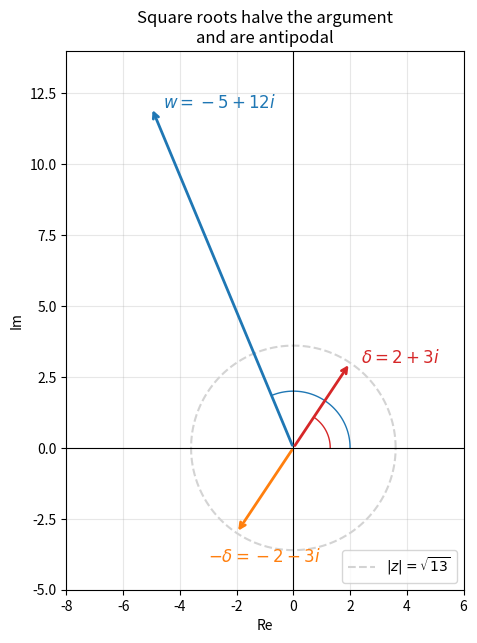
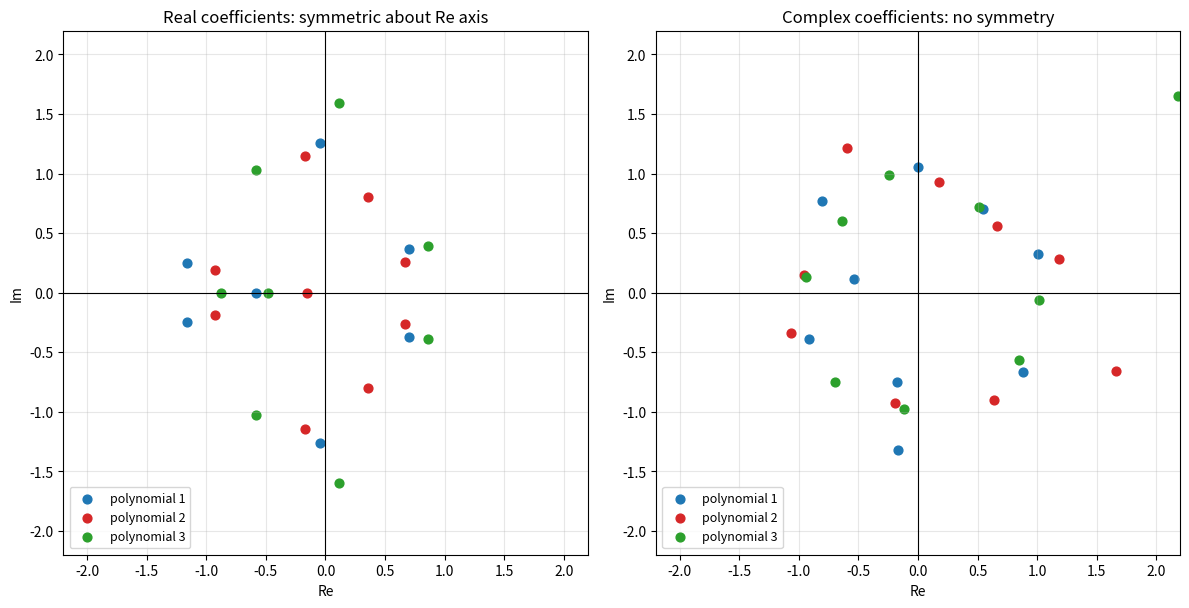
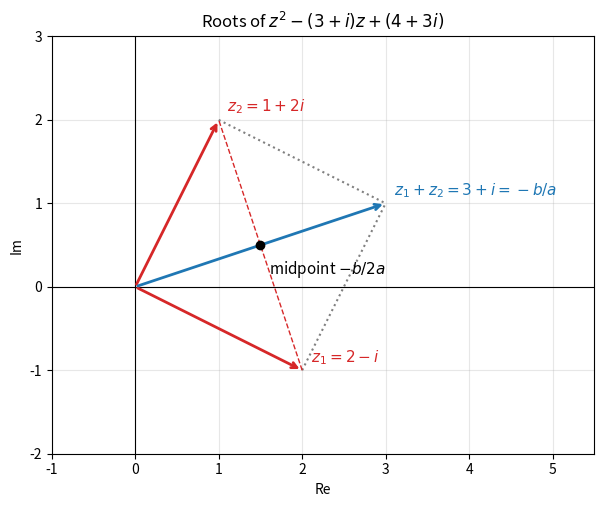
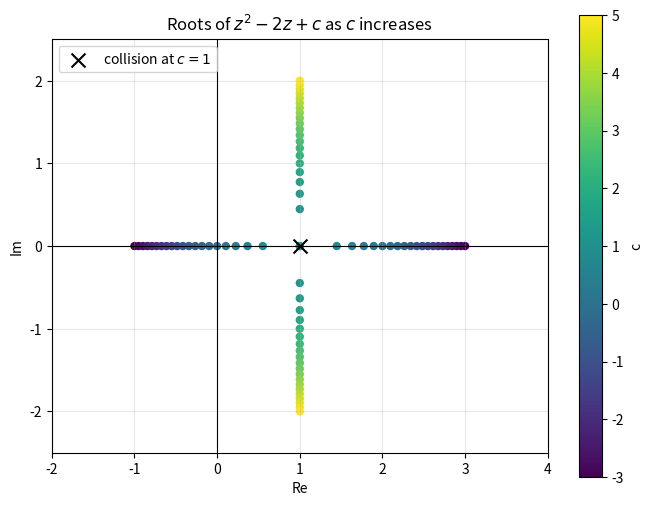

Source code (Python) for these figures, in order:
import cmath
import math


def complex_sqrt(w):
    # Principal square root of w via x^2 = (|w| + u)/2, y^2 = (|w| - u)/2, sign(y) = sign(v)
    u, v = w.real, w.imag
    modulus = abs(w)
    x = math.sqrt((modulus + u) / 2)
    y = math.sqrt((modulus - u) / 2)
    if v < 0:
        y = -y
    return complex(x, y)


for w in [3 + 4j, -8 - 6j, -9 + 0j, 2j, -5 + 12j, 1 - 1j]:
    ours = complex_sqrt(w)
    print(f"w = {w!s:>10}   formula: {ours:.6f}   cmath: {cmath.sqrt(w):.6f}   "
          f"square back: {ours**2:.6f}   agree: {abs(ours - cmath.sqrt(w)) < 1e-12}")

import cmath

import numpy as np


def solve_quadratic(a, b, c):
    delta = cmath.sqrt(b * b - 4 * a * c)
    return (-b + delta) / (2 * a), (-b - delta) / (2 * a)


z1, z2 = solve_quadratic(1, -(3 + 1j), 4 + 3j)
print("Example 3 roots:", z1, z2)
print("Vieta: sum =", z1 + z2, " product =", z1 * z2)

rng = np.random.default_rng(0)
a, b, c = rng.normal(size=3) + 1j * rng.normal(size=3)
roots = solve_quadratic(a, b, c)
residuals = [abs(a * z**2 + b * z + c) for z in roots]
print("\nrandom complex quadratic, residuals:", [f"{r:.1e}" for r in residuals])
print("matches np.roots:", np.allclose(sorted(roots, key=lambda z: z.real), sorted(np.roots([a, b, c]), key=lambda z: z.real)))

import sympy as sp

x, y = sp.symbols("x y", real=True)
a0, a1, a2, a3 = sp.symbols("a0:4", real=True)
z = x + sp.I * y


def p(t):
    return a3 * t**3 + a2 * t**2 + a1 * t + a0


difference = sp.expand(p(sp.conjugate(z)) - sp.conjugate(p(z)))
print("real coefficients:    p(conj z) - conj(p(z)) =", sp.simplify(difference))

beta = sp.symbols("beta", real=True)


def q(t):
    return t**2 + sp.I * beta * t     # one complex coefficient


difference_q = sp.expand(q(sp.conjugate(z)) - sp.conjugate(q(z)))
print("complex coefficient:  q(conj z) - conj(q(z)) =", sp.simplify(difference_q))

import sympy as sp

z = sp.symbols("z")
p = z**4 - 2 * z**3 + 6 * z**2 - 8 * z + 8
w = 1 + sp.I

print("p(1 + i) =", sp.expand(p.subs(z, w)), "  p(1 - i) =", sp.expand(p.subs(z, sp.conjugate(w))))

pair_factor = sp.expand((z - w) * (z - sp.conjugate(w)))
quotient, remainder = sp.div(p, pair_factor, z)
print("real quadratic from the pair:", pair_factor)
print("quotient:", quotient, "  remainder:", remainder)
print("factor over R (rationals):  ", sp.factor(p))
print("factor over C (Q(i)):       ", sp.factor(p, extension=sp.I))

import numpy as np
import sympy as sp

z, r1, r2, r3 = sp.symbols("z r1 r2 r3")
cubic = sp.Poly(sp.expand((z - r1) * (z - r2) * (z - r3)), z)
for power, coefficient in zip([3, 2, 1, 0], cubic.all_coeffs()):
    print(f"coefficient of z^{power}: {coefficient}")

rng = np.random.default_rng(1)
coefficients = rng.normal(size=4) + 1j * rng.normal(size=4)
a3, a2, a1, a0 = coefficients
roots = np.roots(coefficients)
e1 = roots.sum()
e2 = roots[0] * roots[1] + roots[0] * roots[2] + roots[1] * roots[2]
e3 = roots.prod()
print("\nnumerical check on a random complex cubic:")
print("e1 = -a2/a3:", np.isclose(e1, -a2 / a3))
print("e2 =  a1/a3:", np.isclose(e2, a1 / a3))
print("e3 = -a0/a3:", np.isclose(e3, -a0 / a3))

import cmath

import matplotlib.pyplot as plt
import numpy as np

w = -5 + 12j
delta = cmath.sqrt(w)
points = {"$w = -5 + 12i$": (w, "tab:blue", (0.4, 0.0)),
          "$\\delta = 2 + 3i$": (delta, "tab:red", (0.4, 0.0)),
          "$-\\delta = -2 - 3i$": (-delta, "tab:orange", (-1.0, -1.0))}

fig, ax = plt.subplots(figsize=(7, 7))
for label, (point, color, offset) in points.items():
    ax.annotate("", xy=(point.real, point.imag), xytext=(0, 0),
                arrowprops=dict(arrowstyle="->", color=color, linewidth=2))
    ax.text(point.real + offset[0], point.imag + offset[1], label, color=color, fontsize=12)

# Arcs marking the angle of w and the half angle of delta
for radius, angle, color in [(2.0, cmath.phase(w), "tab:blue"), (1.3, cmath.phase(delta), "tab:red")]:
    t = np.linspace(0, angle, 100)
    ax.plot(radius * np.cos(t), radius * np.sin(t), color=color, linewidth=1)

circle_t = np.linspace(0, 2 * np.pi, 300)
ax.plot(np.sqrt(13) * np.cos(circle_t), np.sqrt(13) * np.sin(circle_t), color="lightgray", linestyle="--",
        label="$|z| = \\sqrt{13}$")
ax.axhline(0, color="black", linewidth=0.8)
ax.axvline(0, color="black", linewidth=0.8)
ax.set_xlim(-8, 6)
ax.set_ylim(-5, 14)
ax.set_aspect("equal")
ax.set_title("Square roots halve the argument\nand are antipodal")
ax.set_xlabel("Re")
ax.set_ylabel("Im")
ax.grid(True, alpha=0.3)
ax.legend(loc="lower right")
plt.show()

import matplotlib.pyplot as plt
import numpy as np

rng = np.random.default_rng(7)
degree = 9

fig, (ax_real, ax_complex) = plt.subplots(1, 2, figsize=(12, 6))
for trial, color in enumerate(["tab:blue", "tab:red", "tab:green"]):
    real_coefficients = rng.normal(size=degree + 1)
    complex_coefficients = rng.normal(size=degree + 1) + 1j * rng.normal(size=degree + 1)
    for ax, coefficients in [(ax_real, real_coefficients), (ax_complex, complex_coefficients)]:
        roots = np.roots(coefficients)
        ax.scatter(roots.real, roots.imag, color=color, s=40, label=f"polynomial {trial + 1}")

for ax, title in [(ax_real, "Real coefficients: symmetric about Re axis"),
                  (ax_complex, "Complex coefficients: no symmetry")]:
    ax.axhline(0, color="black", linewidth=0.8)
    ax.axvline(0, color="black", linewidth=0.8)
    ax.set_xlim(-2.2, 2.2)
    ax.set_ylim(-2.2, 2.2)
    ax.set_aspect("equal")
    ax.set_title(title)
    ax.set_xlabel("Re")
    ax.set_ylabel("Im")
    ax.grid(True, alpha=0.3)
    ax.legend(loc="lower left", fontsize=9)
plt.tight_layout()
plt.show()

import matplotlib.pyplot as plt
import numpy as np

z1, z2 = 2 - 1j, 1 + 2j
total = z1 + z2
midpoint = total / 2

fig, ax = plt.subplots(figsize=(7, 7))
for point, label, color in [(z1, "$z_1 = 2 - i$", "tab:red"), (z2, "$z_2 = 1 + 2i$", "tab:red"),
                            (total, "$z_1 + z_2 = 3 + i = -b/a$", "tab:blue")]:
    ax.annotate("", xy=(point.real, point.imag), xytext=(0, 0),
                arrowprops=dict(arrowstyle="->", color=color, linewidth=2))
    ax.text(point.real + 0.1, point.imag + 0.1, label, color=color, fontsize=11)

# Parallelogram sides
for start, end in [(z1, total), (z2, total)]:
    ax.plot([start.real, end.real], [start.imag, end.imag], color="gray", linestyle=":")

# Segment between the roots and its midpoint
ax.plot([z1.real, z2.real], [z1.imag, z2.imag], color="tab:red", linestyle="--", linewidth=1)
ax.scatter([midpoint.real], [midpoint.imag], color="black", zorder=3)
ax.text(midpoint.real + 0.1, midpoint.imag - 0.35, "midpoint $-b/2a$", fontsize=11)

ax.axhline(0, color="black", linewidth=0.8)
ax.axvline(0, color="black", linewidth=0.8)
ax.set_xlim(-1, 5.5)
ax.set_ylim(-2, 3)
ax.set_aspect("equal")
ax.set_title("Roots of $z^2 - (3+i)z + (4+3i)$")
ax.set_xlabel("Re")
ax.set_ylabel("Im")
ax.grid(True, alpha=0.3)
plt.show()

import matplotlib.pyplot as plt
import numpy as np

c_values = np.linspace(-3, 5, 41)

fig, ax = plt.subplots(figsize=(8, 6))
scatter = None
for c in c_values:
    roots = np.roots([1, -2, c]).astype(complex)
    scatter = ax.scatter(roots.real, roots.imag, c=[c, c], cmap="viridis", vmin=c_values[0], vmax=c_values[-1], s=25)

ax.scatter([1], [0], marker="x", color="black", s=100, zorder=3, label="collision at $c = 1$")
fig.colorbar(scatter, ax=ax, label="c")
ax.axhline(0, color="black", linewidth=0.8)
ax.axvline(0, color="black", linewidth=0.8)
ax.set_xlim(-2, 4)
ax.set_ylim(-2.5, 2.5)
ax.set_aspect("equal")
ax.set_title("Roots of $z^2 - 2z + c$ as $c$ increases")
ax.set_xlabel("Re")
ax.set_ylabel("Im")
ax.grid(True, alpha=0.3)
ax.legend(loc="upper left")
plt.show()

import cmath

import numpy as np
import sympy as sp

print("Ex 1:", np.roots([1, 6, 25]))
print("Ex 2:", cmath.sqrt(-5 + 12j), " squared:", cmath.sqrt(-5 + 12j) ** 2)
print("Ex 3:", np.poly([3 - 1j, 3 + 1j]).real)
print("Ex 4:", np.round(np.roots([1, -2, 1 + 2j]), 12))

z = sp.symbols("z")
print("Ex 5:", sp.factor(z**3 - 5 * z**2 + 9 * z - 5, extension=sp.I))

roots = np.roots([1, -2, 3, -4])
e2 = roots[0] * roots[1] + roots[0] * roots[2] + roots[1] * roots[2]
print("Ex 6: e1 =", np.round(roots.sum(), 12), " e2 =", np.round(e2, 12),
      " e3 =", np.round(roots.prod(), 12), " sum of squares =", np.round((roots**2).sum(), 12))
print("Ex 7:", np.round(np.roots([1, 1j, 2]), 12))

w = sp.Rational(1, 2) + sp.I
p = sp.expand((z - w) ** 2 * (z - sp.conjugate(w)) ** 2 * (z - 3))
print("Ex 9: p has real coefficients:", all(c.is_real for c in sp.Poly(p, z).all_coeffs()),
      "| roots with multiplicity:", sp.roots(p, z))
